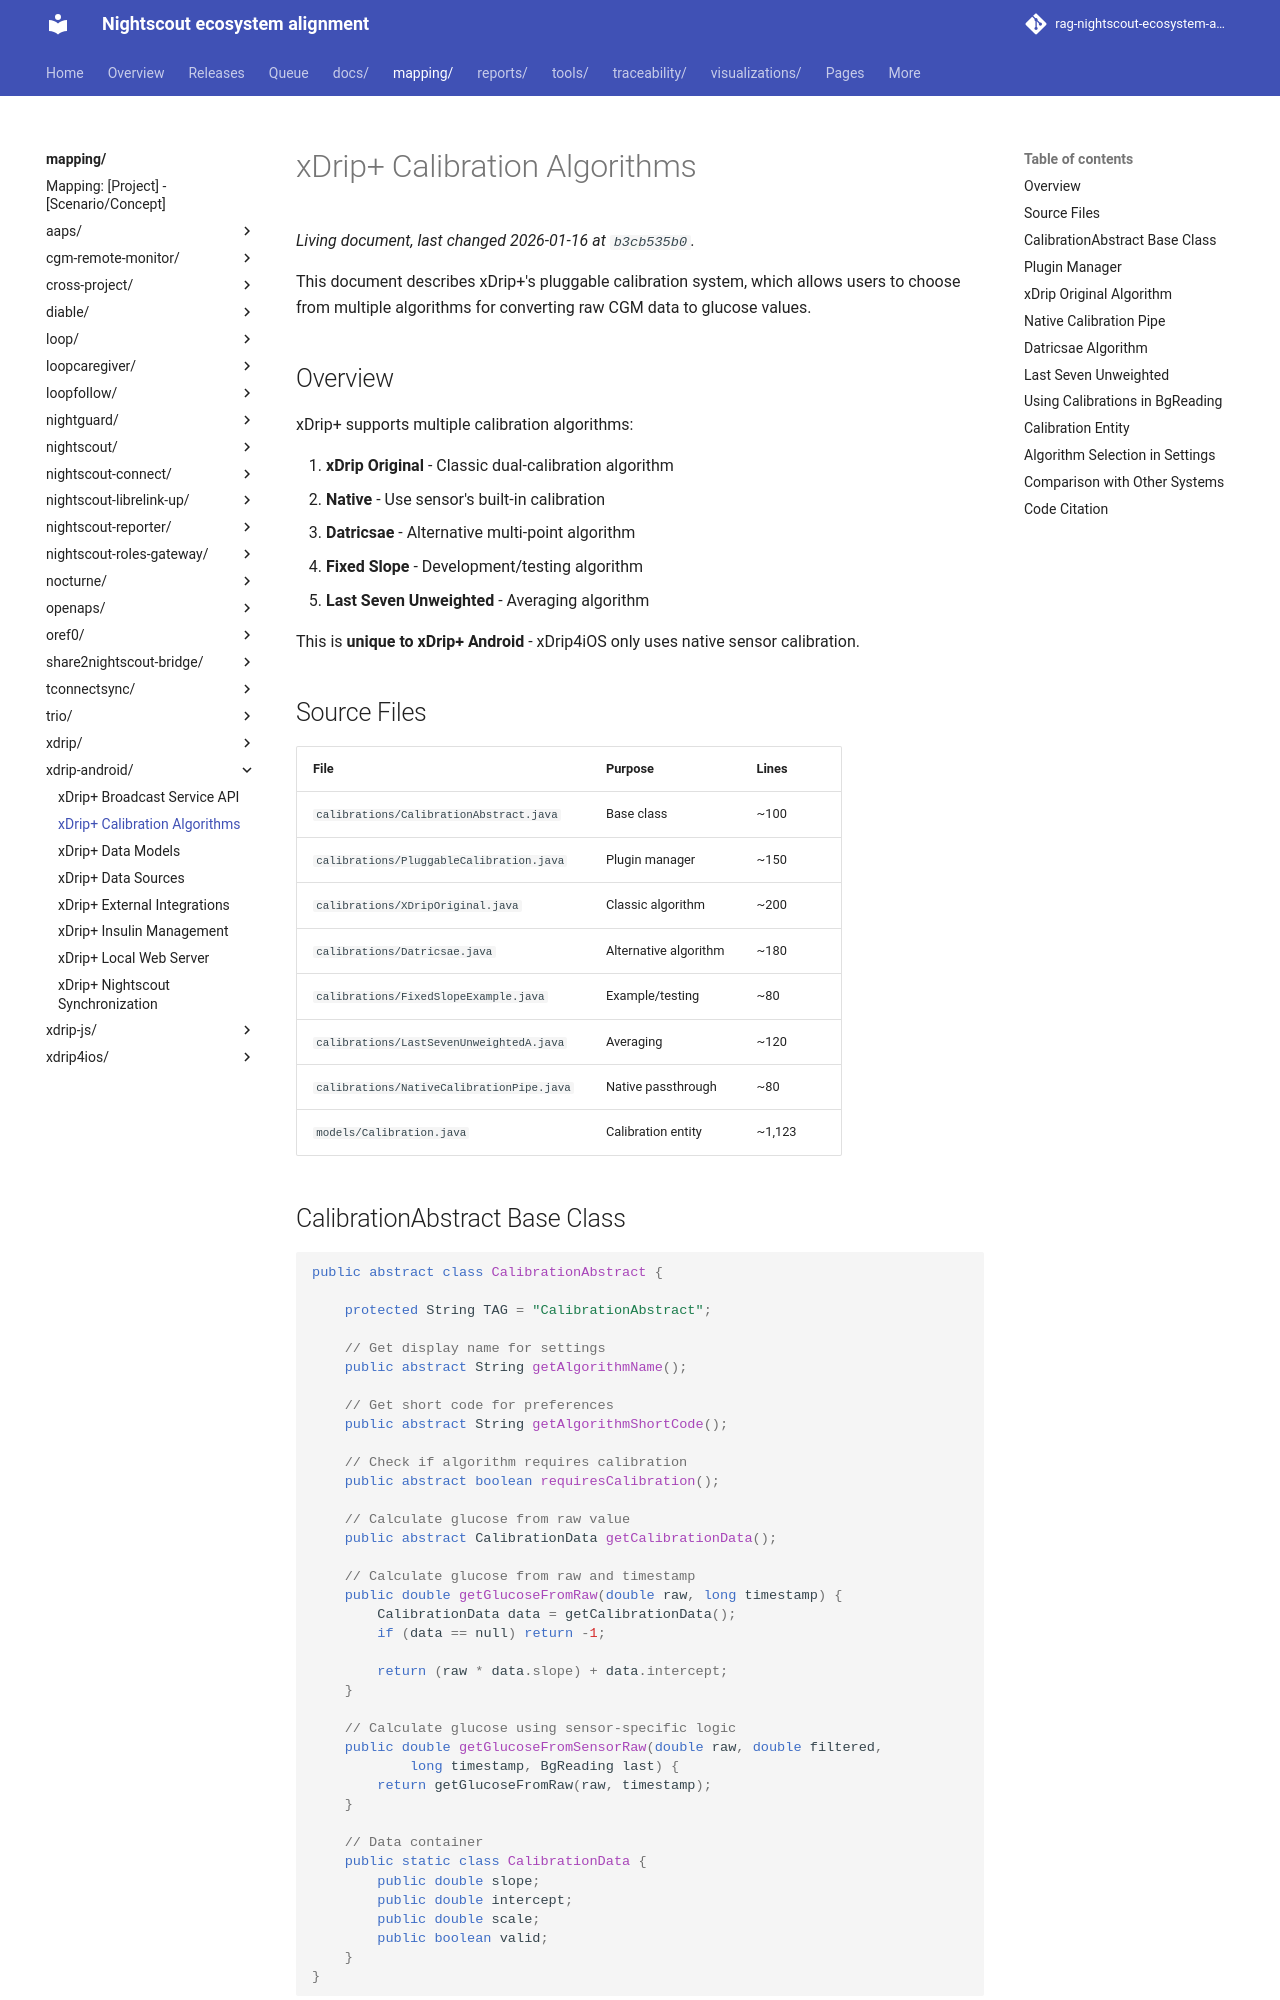

repository: bewest/rag-nightscout-ecosystem-alignment · page: mapping/xdrip-android/calibrations.html · generator: mkdocs

# xDrip+ Calibration Algorithms

This document describes xDrip+'s pluggable calibration system, which allows users to choose from multiple algorithms for converting raw CGM data to glucose values.

## Overview

xDrip+ supports multiple calibration algorithms:

1. **xDrip Original** - Classic dual-calibration algorithm
2. **Native** - Use sensor's built-in calibration
3. **Datricsae** - Alternative multi-point algorithm
4. **Fixed Slope** - Development/testing algorithm
5. **Last Seven Unweighted** - Averaging algorithm

This is **unique to xDrip+ Android** - xDrip4iOS only uses native sensor calibration.

## Source Files

| File | Purpose | Lines |
|------|---------|-------|
| `calibrations/CalibrationAbstract.java` | Base class | ~100 |
| `calibrations/PluggableCalibration.java` | Plugin manager | ~150 |
| `calibrations/XDripOriginal.java` | Classic algorithm | ~200 |
| `calibrations/Datricsae.java` | Alternative algorithm | ~180 |
| `calibrations/FixedSlopeExample.java` | Example/testing | ~80 |
| `calibrations/LastSevenUnweightedA.java` | Averaging | ~120 |
| `calibrations/NativeCalibrationPipe.java` | Native passthrough | ~80 |
| `models/Calibration.java` | Calibration entity | ~1,123 |

## CalibrationAbstract Base Class

```java
public abstract class CalibrationAbstract {

    protected String TAG = "CalibrationAbstract";

    // Get display name for settings
    public abstract String getAlgorithmName();

    // Get short code for preferences
    public abstract String getAlgorithmShortCode();

    // Check if algorithm requires calibration
    public abstract boolean requiresCalibration();

    // Calculate glucose from raw value
    public abstract CalibrationData getCalibrationData();

    // Calculate glucose from raw and timestamp
    public double getGlucoseFromRaw(double raw, long timestamp) {
        CalibrationData data = getCalibrationData();
        if (data == null) return -1;

        return (raw * data.slope) + data.intercept;
    }

    // Calculate glucose using sensor-specific logic
    public double getGlucoseFromSensorRaw(double raw, double filtered,
            long timestamp, BgReading last) {
        return getGlucoseFromRaw(raw, timestamp);
    }

    // Data container
    public static class CalibrationData {
        public double slope;
        public double intercept;
        public double scale;
        public boolean valid;
    }
}
```
